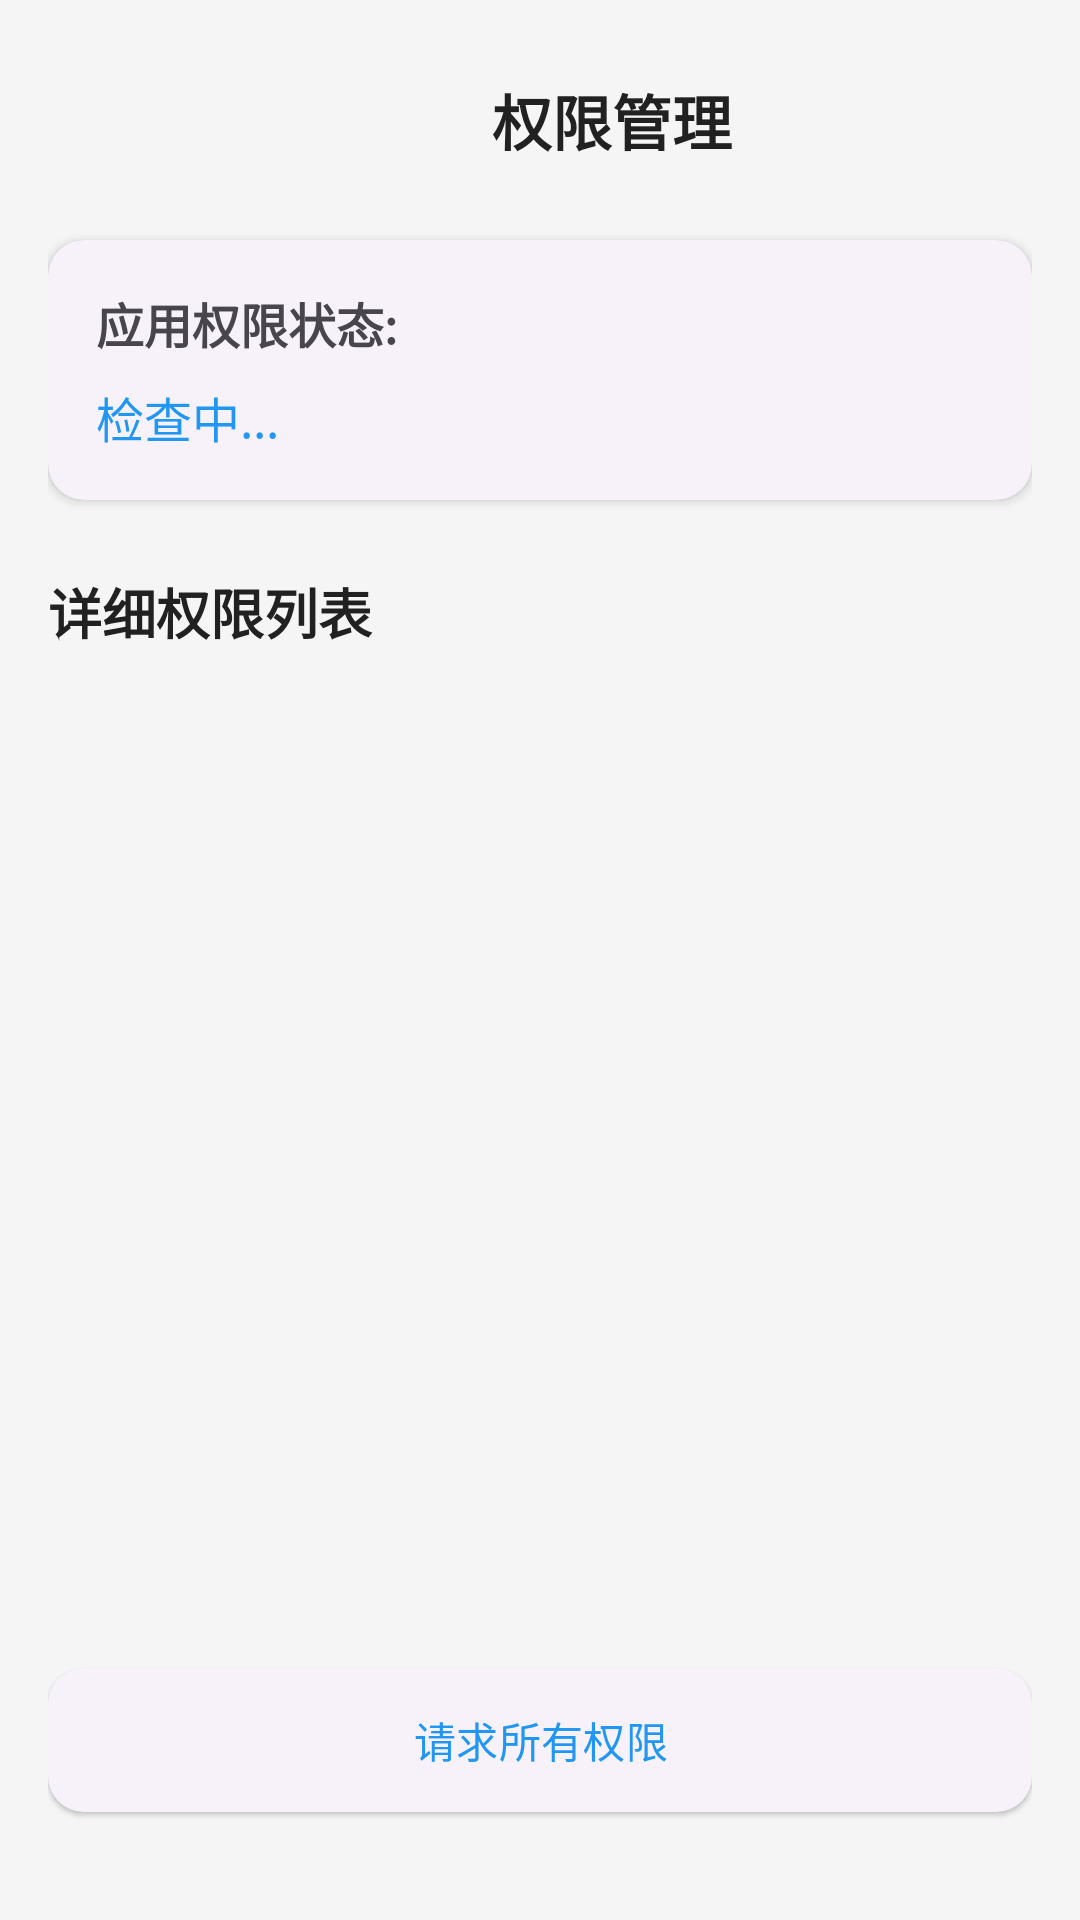

Write the Android layout XML for this screen, with the resource values it uses.
<!-- AndroidManifest.xml: application theme Theme.MyApp -->
<!-- res/layout/fragment_permission.xml -->
<?xml version="1.0" encoding="utf-8"?>
<androidx.constraintlayout.widget.ConstraintLayout 
    xmlns:android="http://schemas.android.com/apk/res/android"
    xmlns:app="http://schemas.android.com/apk/res-auto"
    xmlns:tools="http://schemas.android.com/tools"
    android:layout_width="match_parent"
    android:layout_height="match_parent"
    android:padding="16dp">

    
    <androidx.constraintlayout.widget.ConstraintLayout
        android:id="@+id/header"
        android:layout_width="match_parent"
        android:layout_height="wrap_content"
        app:layout_constraintTop_toTopOf="parent"
        app:layout_constraintLeft_toLeftOf="parent"
        app:layout_constraintRight_toRightOf="parent">

        <com.google.android.material.button.MaterialButton
            android:id="@+id/back_button"
            android:layout_width="48dp"
            android:layout_height="48dp"
            android:background="@null"
            android:contentDescription="返回"
            android:icon="@android:drawable/ic_media_previous"
            style="@style/Widget.MyApp.Button.Text"
            app:layout_constraintLeft_toLeftOf="parent"
            app:layout_constraintTop_toTopOf="parent"
            app:layout_constraintBottom_toBottomOf="parent" />

        <TextView
            android:id="@+id/permission_title"
            android:layout_width="0dp"
            android:layout_height="wrap_content"
            android:text="权限管理"
            android:textSize="20sp"
            android:textStyle="bold"
            android:textColor="@color/primary_text"
            android:gravity="center"
            android:layout_marginHorizontal="16dp"
            app:layout_constraintLeft_toRightOf="@id/back_button"
            app:layout_constraintRight_toRightOf="parent"
            app:layout_constraintTop_toTopOf="parent"
            app:layout_constraintBottom_toBottomOf="parent" />
    </androidx.constraintlayout.widget.ConstraintLayout>

    
    <com.google.android.material.card.MaterialCardView
        android:id="@+id/status_card"
        android:layout_width="match_parent"
        android:layout_height="wrap_content"
        android:layout_marginTop="16dp"
        style="@style/Widget.MyApp.CardView"
        app:layout_constraintTop_toBottomOf="@id/header"
        app:layout_constraintLeft_toLeftOf="parent"
        app:layout_constraintRight_toRightOf="parent">

        <androidx.constraintlayout.widget.ConstraintLayout
            android:layout_width="match_parent"
            android:layout_height="wrap_content"
            android:padding="16dp">

            <TextView
                android:id="@+id/status_label"
                android:layout_width="wrap_content"
                android:layout_height="wrap_content"
                android:text="应用权限状态:" 
                android:textSize="16sp"
                android:textStyle="bold"
                app:layout_constraintTop_toTopOf="parent"
                app:layout_constraintLeft_toLeftOf="parent" />

            <TextView
                android:id="@+id/app_permission_status"
                android:layout_width="wrap_content"
                android:layout_height="wrap_content"
                android:text="检查中..."
                android:textSize="16sp"
                android:textColor="@color/primary"
                android:layout_marginTop="8dp"
                app:layout_constraintTop_toBottomOf="@id/status_label"
                app:layout_constraintLeft_toLeftOf="parent" />
        </androidx.constraintlayout.widget.ConstraintLayout>
    </com.google.android.material.card.MaterialCardView>

    
    <TextView
        android:id="@+id/permissions_list_title"
        android:layout_width="match_parent"
        android:layout_height="wrap_content"
        android:text="详细权限列表"
        android:textSize="18sp"
        android:textStyle="bold"
        android:textColor="@color/primary_text"
        android:layout_marginTop="24dp"
        app:layout_constraintTop_toBottomOf="@id/status_card"
        app:layout_constraintLeft_toLeftOf="parent" />

    
    <ScrollView
        android:id="@+id/scroll_view"
        android:layout_width="match_parent"
        android:layout_height="0dp"
        android:layout_marginTop="16dp"
        app:layout_constraintTop_toBottomOf="@id/permissions_list_title"
        app:layout_constraintBottom_toTopOf="@id/action_buttons"
        app:layout_constraintLeft_toLeftOf="parent"
        app:layout_constraintRight_toRightOf="parent">

        <LinearLayout
            android:id="@+id/permission_list_container"
            android:layout_width="match_parent"
            android:layout_height="wrap_content"
            android:orientation="vertical"
            android:paddingBottom="16dp" />
    </ScrollView>

    
    <LinearLayout
        android:id="@+id/action_buttons"
        android:layout_width="match_parent"
        android:layout_height="wrap_content"
        android:orientation="vertical"
        android:paddingVertical="16dp"
        app:layout_constraintBottom_toBottomOf="parent"
        app:layout_constraintLeft_toLeftOf="parent"
        app:layout_constraintRight_toRightOf="parent">

        <com.google.android.material.button.MaterialButton
            android:id="@+id/request_all_permissions_button"
            android:layout_width="match_parent"
            android:layout_height="wrap_content"
            android:text="请求所有权限"
            style="@style/Widget.MyApp.Button.Elevated" />
    </LinearLayout>

</androidx.constraintlayout.widget.ConstraintLayout>
<!-- resources referenced by this layout -->
<resources>
  <color name="primary">#2196F3</color>
  <color name="primary_text">#212121</color>
  <style name="Widget.MyApp.Button.Elevated" parent="Widget.Material3.Button.ElevatedButton">
          <item name="cornerRadius">12dp</item>
          <item name="android:minHeight">56dp</item>
      </style>
  <style name="Widget.MyApp.Button.Text" parent="Widget.Material3.Button.TextButton">
          <item name="cornerRadius">12dp</item>
      </style>
  <style name="Widget.MyApp.CardView" parent="Widget.Material3.CardView.Elevated">
          <item name="cardCornerRadius">12dp</item>
          <item name="cardElevation">2dp</item>
          <item name="android:padding">16dp</item>
      </style>
  <style name="Theme.MyApp" parent="Theme.Material3.DayNight.NoActionBar">
          
          <item name="colorPrimary">@color/primary</item>
          <item name="colorPrimaryVariant">@color/primaryVariant</item>
          <item name="colorSecondary">@color/secondary</item>
          <item name="colorSecondaryVariant">@color/secondaryVariant</item>
          <item name="android:colorBackground">@color/background</item>
          <item name="colorSurface">@color/surface</item>
          <item name="colorError">@color/error</item>
  
          
          <item name="colorOnPrimary">@color/onPrimary</item>
          <item name="colorOnSecondary">@color/onSecondary</item>
          <item name="colorOnBackground">@color/onBackground</item>
          <item name="colorOnSurface">@color/onSurface</item>
          <item name="colorOnError">@color/onError</item>
  
          
          <item name="android:windowBackground">@color/background</item>
          <item name="android:statusBarColor">@android:color/transparent</item>
          <item name="android:windowLightStatusBar">true</item>
  
          
          <item name="materialButtonStyle">@style/Widget.MyApp.Button</item>
          <item name="materialCardViewStyle">@style/Widget.MyApp.CardView</item>
          <item name="toolbarStyle">@style/Widget.MyApp.Toolbar</item>
          <item name="bottomNavigationStyle">@style/Widget.MyApp.BottomNavigationView</item>
      </style>
  <color name="primaryVariant">#1976D2</color>
  <color name="secondary">#7D5260</color>
  <color name="secondaryVariant">#018786</color>
  <color name="background">#F5F5F5</color>
  <color name="surface">#FFFBFE</color>
  <color name="error">#F44336</color>
  <color name="onPrimary">#FFFFFF</color>
  <color name="onSecondary">#FFFFFF</color>
  <color name="onBackground">#1C1B1F</color>
  <color name="onSurface">#1C1B1F</color>
  <color name="onError">#FFFFFF</color>
  <style name="Widget.MyApp.Button" parent="Widget.Material3.Button">
          <item name="cornerRadius">12dp</item>
          <item name="android:minHeight">56dp</item>
      </style>
  <style name="Widget.MyApp.Toolbar" parent="Widget.Material3.Toolbar">
          <item name="titleTextAppearance">@style/TextAppearance.MyApp.Toolbar.Title</item>
      </style>
  <style name="Widget.MyApp.BottomNavigationView" parent="Widget.Material3.BottomNavigationView">
          <item name="itemIconTint">@color/bottom_nav_item_color</item>
          <item name="itemTextColor">@color/bottom_nav_item_color</item>
          <item name="labelVisibilityMode">labeled</item>
          <item name="android:background">@color/surface</item>
      </style>
  <style name="TextAppearance.MyApp.Toolbar.Title" parent="TextAppearance.Material3.HeadlineSmall">
          <item name="android:textColor">@color/onPrimary</item>
      </style>
</resources>
